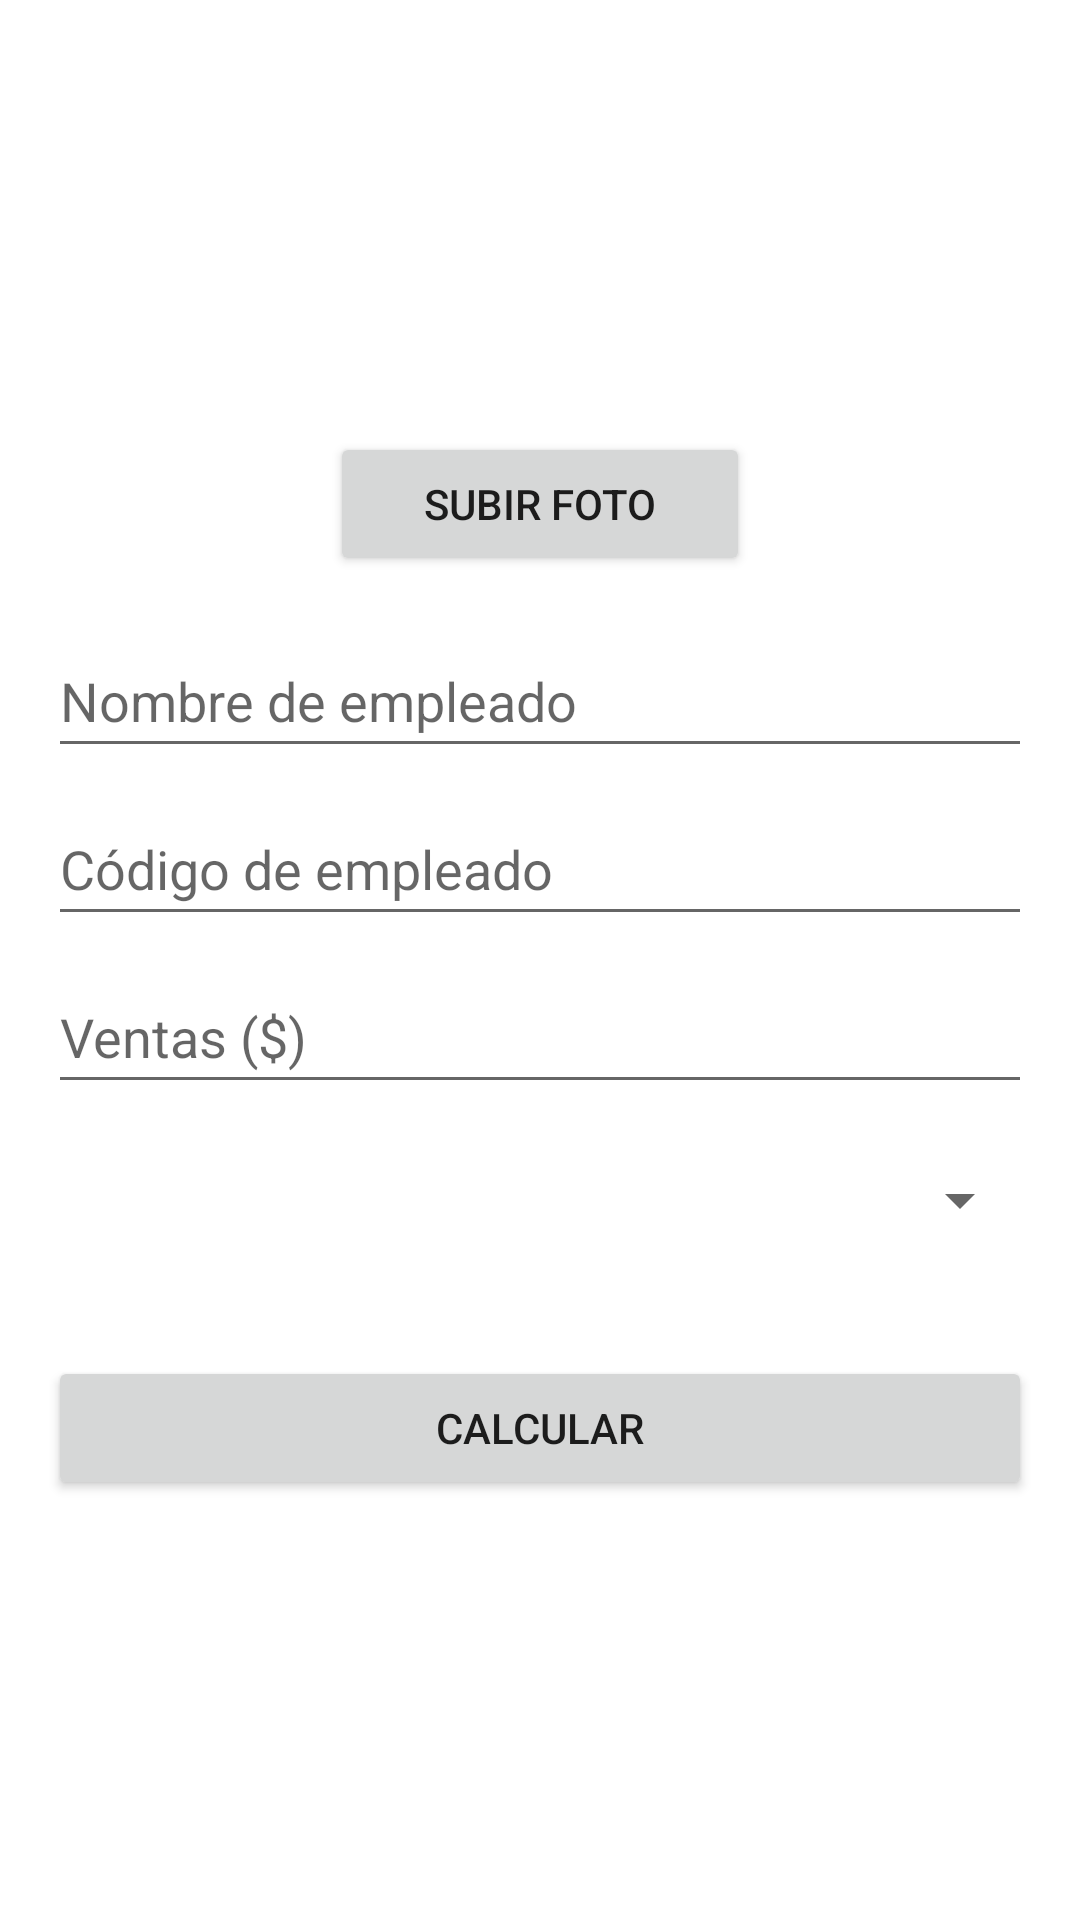

The Android layout XML behind this screen, and the referenced resources:
<!-- AndroidManifest.xml: application theme Theme.PruebaPractica1 -->
<!-- res/layout/fragment_excercise_one.xml -->
<?xml version="1.0" encoding="utf-8"?>
<androidx.constraintlayout.widget.ConstraintLayout xmlns:android="http://schemas.android.com/apk/res/android"
    xmlns:app="http://schemas.android.com/apk/res-auto"
    xmlns:tools="http://schemas.android.com/tools"
    android:layout_width="match_parent"
    android:layout_height="match_parent"
    tools:context=".excercise_1.ExcerciseOneFragment">


    <ImageView
        android:id="@+id/ivUser"
        android:layout_width="140dp"
        android:layout_height="128dp"
        android:layout_marginTop="16dp"
        android:src="@drawable/ic_launcher_background"
        app:layout_constraintEnd_toEndOf="parent"
        app:layout_constraintStart_toStartOf="parent"
        app:layout_constraintTop_toTopOf="parent"
        tools:src="@tools:sample/avatars" />

    <EditText
        android:id="@+id/editTextUserName"
        android:layout_width="0dp"
        android:layout_height="wrap_content"
        android:layout_marginStart="16dp"
        android:layout_marginTop="16dp"
        android:layout_marginEnd="16dp"
        android:ems="10"
        android:inputType="textPersonName"
        android:minHeight="48dp"
        android:hint="@string/excercise_one_name"
        app:layout_constraintEnd_toEndOf="parent"
        app:layout_constraintStart_toStartOf="parent"
        app:layout_constraintTop_toBottomOf="@+id/ivUploadPhoto" />

    <EditText
        android:id="@+id/editTextCode"
        android:layout_width="0dp"
        android:layout_height="wrap_content"
        android:layout_marginStart="16dp"
        android:layout_marginTop="8dp"
        android:layout_marginEnd="16dp"
        android:ems="10"
        android:inputType="textPersonName"
        android:minHeight="48dp"
        android:hint="@string/excercise_one_code"
        app:layout_constraintEnd_toEndOf="parent"
        app:layout_constraintStart_toStartOf="parent"
        app:layout_constraintTop_toBottomOf="@+id/editTextUserName" />

    <EditText
        android:id="@+id/editTextSales"
        android:layout_width="0dp"
        android:layout_height="wrap_content"
        android:layout_marginStart="16dp"
        android:layout_marginTop="8dp"
        android:layout_marginEnd="16dp"
        android:ems="10"
        android:hint="@string/excercise_one_sales"
        android:inputType="numberDecimal"
        android:minHeight="48dp"
        app:layout_constraintEnd_toEndOf="parent"
        app:layout_constraintStart_toStartOf="parent"
        app:layout_constraintTop_toBottomOf="@+id/editTextCode" />

    <Spinner
        android:id="@+id/spinnerMonth"
        android:layout_width="0dp"
        android:layout_height="wrap_content"
        android:layout_marginStart="16dp"
        android:layout_marginTop="8dp"
        android:layout_marginEnd="16dp"
        android:contentDescription="@string/login_email_edit"
        android:minHeight="48dp"
        app:layout_constraintEnd_toEndOf="parent"
        app:layout_constraintStart_toStartOf="parent"
        app:layout_constraintTop_toBottomOf="@+id/editTextSales" />

    <Button
        android:id="@+id/btnCalculate"
        android:layout_width="0dp"
        android:layout_height="wrap_content"
        android:layout_marginStart="16dp"
        android:layout_marginTop="28dp"
        android:layout_marginEnd="16dp"
        android:text="@string/excercise_one_btn"
        app:layout_constraintEnd_toEndOf="parent"
        app:layout_constraintStart_toStartOf="parent"
        app:layout_constraintTop_toBottomOf="@+id/spinnerMonth" />

    <Button
        android:id="@+id/ivUploadPhoto"
        android:layout_width="0dp"
        android:layout_height="wrap_content"
        android:text="@string/excercise_one_btn_upload"
        app:layout_constraintEnd_toEndOf="@+id/ivUser"
        app:layout_constraintHorizontal_bias="0.0"
        app:layout_constraintStart_toStartOf="@+id/ivUser"
        app:layout_constraintTop_toBottomOf="@+id/ivUser" />

</androidx.constraintlayout.widget.ConstraintLayout>
<!-- resources referenced by this layout -->
<resources>
  <string name="excercise_one_btn">Calcular</string>
  <string name="excercise_one_btn_upload">Subir foto</string>
  <string name="excercise_one_code">Código de empleado</string>
  <string name="excercise_one_name">Nombre de empleado</string>
  <string name="excercise_one_sales">Ventas ($)</string>
  <string name="login_email_edit">Correo electrónico</string>
  <style name="Theme.PruebaPractica1" parent="Theme.MaterialComponents.DayNight.NoActionBar">
          
          <item name="colorPrimary">@color/purple_500</item>
          <item name="colorPrimaryVariant">@color/purple_700</item>
          <item name="colorOnPrimary">@color/white</item>
          
          <item name="colorSecondary">@color/teal_200</item>
          <item name="colorSecondaryVariant">@color/teal_700</item>
          <item name="colorOnSecondary">@color/black</item>
          
          <item name="android:statusBarColor" tools:targetApi="l">?attr/colorPrimaryVariant</item>
          
      </style>
  <!-- not gathered from this repository: default colours our renderer supplied (Android Studio template values) -->
  <color name="purple_500">#FF6200EE</color>
  <color name="purple_700">#FF3700B3</color>
  <color name="teal_200">#FF03DAC5</color>
  <color name="teal_700">#FF018786</color>
  <color name="black">#FF000000</color>
  <color name="white">#FFFFFFFF</color>
</resources>
